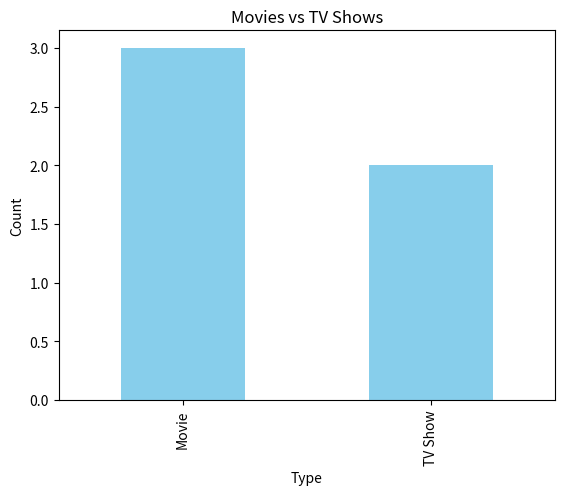

Recreate this plot in Python.
import pandas as pd
import matplotlib.pyplot as plt

# Sample Netflix data
data = {
    "Title": ["Inception", "Stranger Things", "Extraction", "The Irishman", "Dark"],
    "Type": ["Movie", "TV Show", "Movie", "Movie", "TV Show"],
    "Country": ["USA", "USA", "India", "USA", "Germany"],
    "Year": [2010, 2016, 2020, 2019, 2017]
}

# Convert data to a table
df = pd.DataFrame(data)

# Print the data
print("Data Table:")
print(df)

# Count of Movies vs TV Shows
print("\nType Count:")
print(df["Type"].value_counts())

# Plot chart
df["Type"].value_counts().plot(kind="bar", color="skyblue")
plt.title("Movies vs TV Shows")
plt.xlabel("Type")
plt.ylabel("Count")
plt.show()
